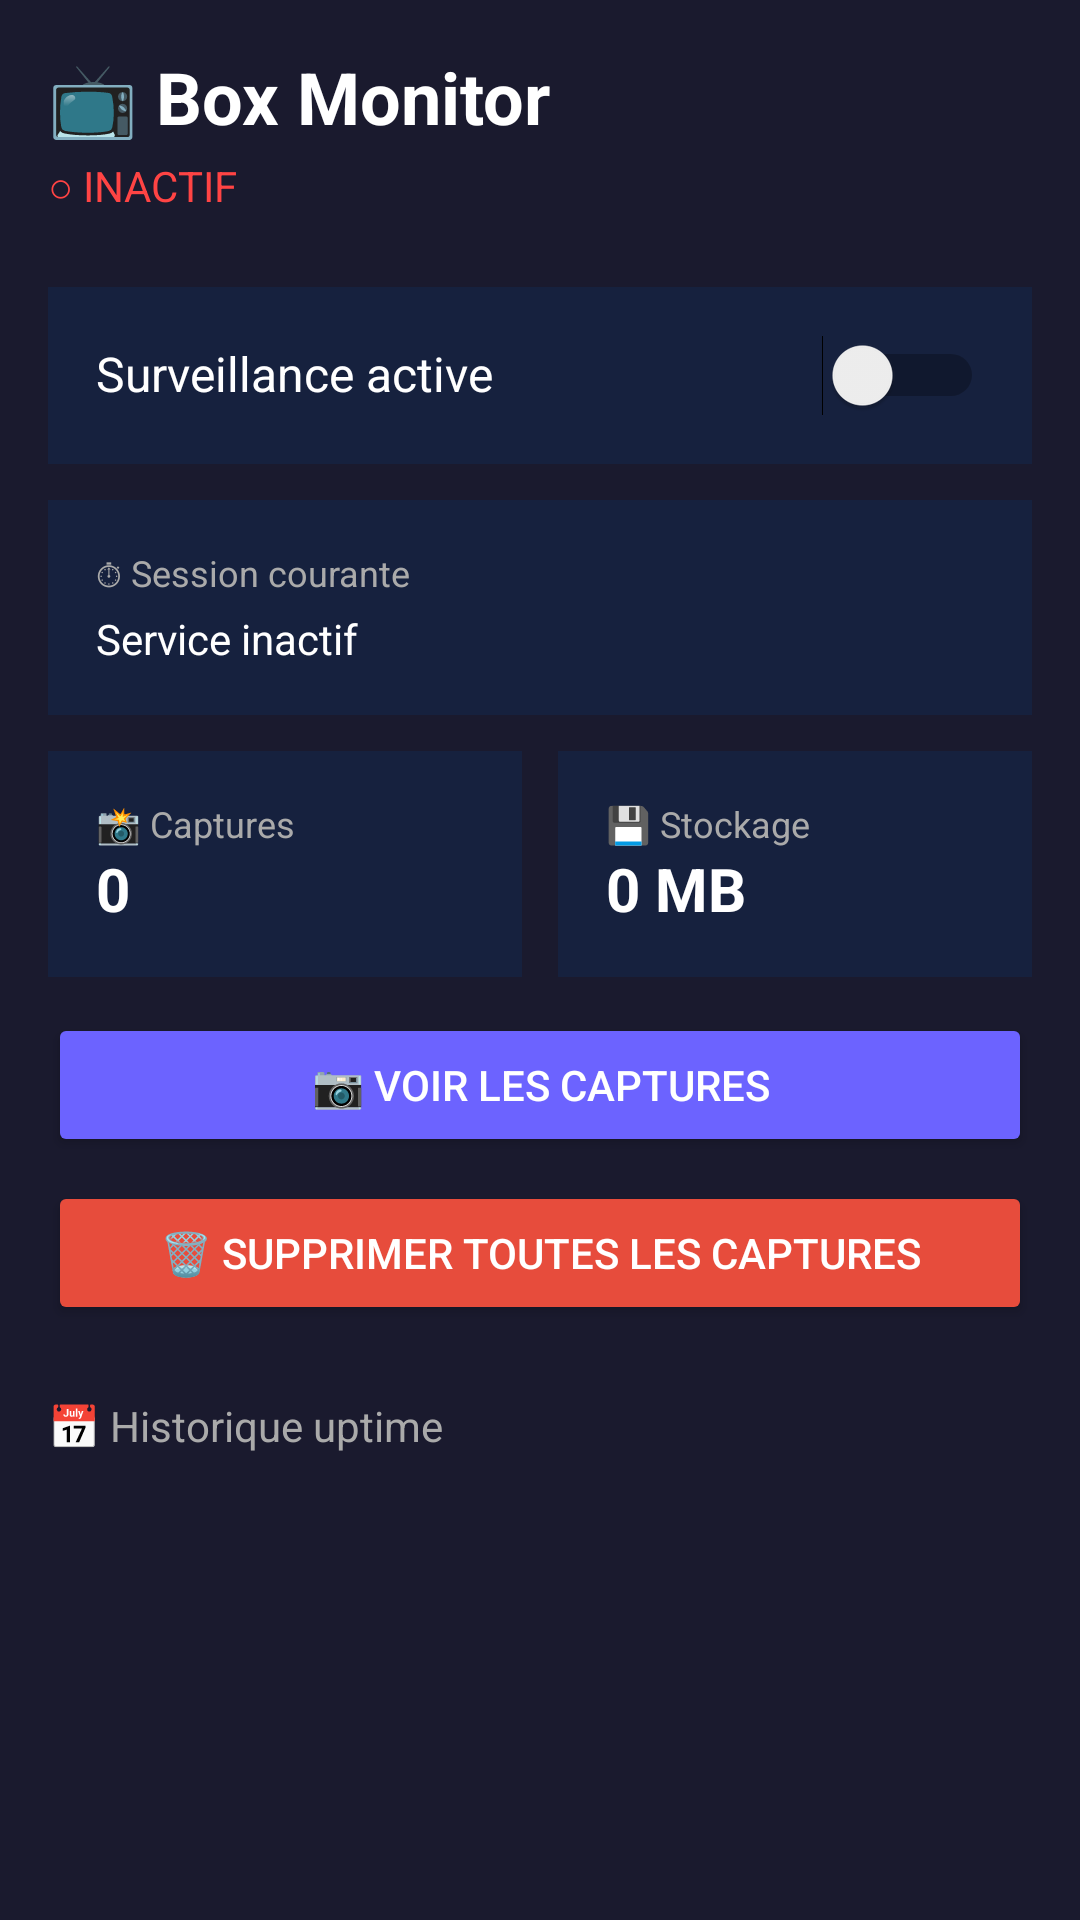

This screen was rendered from an Android layout file. Write that file and the resources it references.
<!-- AndroidManifest.xml: application theme Theme.BoxMonitor -->
<!-- res/layout/activity_main.xml -->
<?xml version="1.0" encoding="utf-8"?>
<ScrollView xmlns:android="http://schemas.android.com/apk/res/android"
    android:layout_width="match_parent"
    android:layout_height="match_parent"
    android:background="#1a1a2e">

    <LinearLayout
        android:layout_width="match_parent"
        android:layout_height="wrap_content"
        android:orientation="vertical"
        android:padding="16dp">

        
        <TextView
            android:layout_width="wrap_content"
            android:layout_height="wrap_content"
            android:text="📺 Box Monitor"
            android:textSize="24sp"
            android:textColor="#ffffff"
            android:textStyle="bold"
            android:layout_marginBottom="4dp"/>

        <TextView
            android:id="@+id/tvStatus"
            android:layout_width="wrap_content"
            android:layout_height="wrap_content"
            android:text="○ INACTIF"
            android:textSize="14sp"
            android:textColor="#ff4444"
            android:layout_marginBottom="24dp"/>

        
        <LinearLayout
            android:layout_width="match_parent"
            android:layout_height="wrap_content"
            android:orientation="horizontal"
            android:background="#16213e"
            android:padding="16dp"
            android:layout_marginBottom="12dp">

            <TextView
                android:layout_width="0dp"
                android:layout_height="wrap_content"
                android:layout_weight="1"
                android:text="Surveillance active"
                android:textColor="#ffffff"
                android:textSize="16sp"
                android:gravity="center_vertical"/>

            <Switch
                android:id="@+id/switchMonitoring"
                android:layout_width="wrap_content"
                android:layout_height="wrap_content"
                android:checked="false"/>
        </LinearLayout>

        
        <LinearLayout
            android:layout_width="match_parent"
            android:layout_height="wrap_content"
            android:orientation="vertical"
            android:background="#16213e"
            android:padding="16dp"
            android:layout_marginBottom="12dp">

            <TextView
                android:layout_width="wrap_content"
                android:layout_height="wrap_content"
                android:text="⏱ Session courante"
                android:textColor="#aaaaaa"
                android:textSize="12sp"
                android:layout_marginBottom="4dp"/>

            <TextView
                android:id="@+id/tvCurrentUptime"
                android:layout_width="wrap_content"
                android:layout_height="wrap_content"
                android:text="Service inactif"
                android:textColor="#ffffff"
                android:textSize="14sp"/>
        </LinearLayout>

        
        <LinearLayout
            android:layout_width="match_parent"
            android:layout_height="wrap_content"
            android:orientation="horizontal"
            android:layout_marginBottom="12dp">

            <LinearLayout
                android:layout_width="0dp"
                android:layout_height="wrap_content"
                android:layout_weight="1"
                android:orientation="vertical"
                android:background="#16213e"
                android:padding="16dp"
                android:layout_marginEnd="6dp">

                <TextView
                    android:layout_width="wrap_content"
                    android:layout_height="wrap_content"
                    android:text="📸 Captures"
                    android:textColor="#aaaaaa"
                    android:textSize="12sp"/>

                <TextView
                    android:id="@+id/tvScreenshotCount"
                    android:layout_width="wrap_content"
                    android:layout_height="wrap_content"
                    android:text="0"
                    android:textColor="#ffffff"
                    android:textSize="20sp"
                    android:textStyle="bold"/>
            </LinearLayout>

            <LinearLayout
                android:layout_width="0dp"
                android:layout_height="wrap_content"
                android:layout_weight="1"
                android:orientation="vertical"
                android:background="#16213e"
                android:padding="16dp"
                android:layout_marginStart="6dp">

                <TextView
                    android:layout_width="wrap_content"
                    android:layout_height="wrap_content"
                    android:text="💾 Stockage"
                    android:textColor="#aaaaaa"
                    android:textSize="12sp"/>

                <TextView
                    android:id="@+id/tvTotalSize"
                    android:layout_width="wrap_content"
                    android:layout_height="wrap_content"
                    android:text="0 MB"
                    android:textColor="#ffffff"
                    android:textSize="20sp"
                    android:textStyle="bold"/>
            </LinearLayout>
        </LinearLayout>

        
        <Button
            android:id="@+id/btnViewScreenshots"
            android:layout_width="match_parent"
            android:layout_height="48dp"
            android:text="📷 Voir les captures"
            android:backgroundTint="#6c63ff"
            android:textColor="#ffffff"
            android:layout_marginBottom="8dp"/>

        <Button
            android:id="@+id/btnDeleteScreenshots"
            android:layout_width="match_parent"
            android:layout_height="48dp"
            android:text="🗑 Supprimer toutes les captures"
            android:backgroundTint="#e74c3c"
            android:textColor="#ffffff"
            android:layout_marginBottom="24dp"/>

        
        <TextView
            android:layout_width="wrap_content"
            android:layout_height="wrap_content"
            android:text="📅 Historique uptime"
            android:textColor="#aaaaaa"
            android:textSize="14sp"
            android:layout_marginBottom="8dp"/>

        <androidx.recyclerview.widget.RecyclerView
            android:id="@+id/rvUptime"
            android:layout_width="match_parent"
            android:layout_height="wrap_content"
            android:nestedScrollingEnabled="false"/>

    </LinearLayout>
</ScrollView>
<!-- resources referenced by this layout -->
<resources>
  <style name="Theme.BoxMonitor" parent="Theme.MaterialComponents.DayNight.DarkActionBar">
          <item name="colorPrimary">#6c63ff</item>
          <item name="colorPrimaryVariant">#4a42cc</item>
          <item name="colorOnPrimary">#ffffff</item>
          <item name="colorSecondary">#00d4aa</item>
          <item name="android:windowBackground">#1a1a2e</item>
      </style>
</resources>
